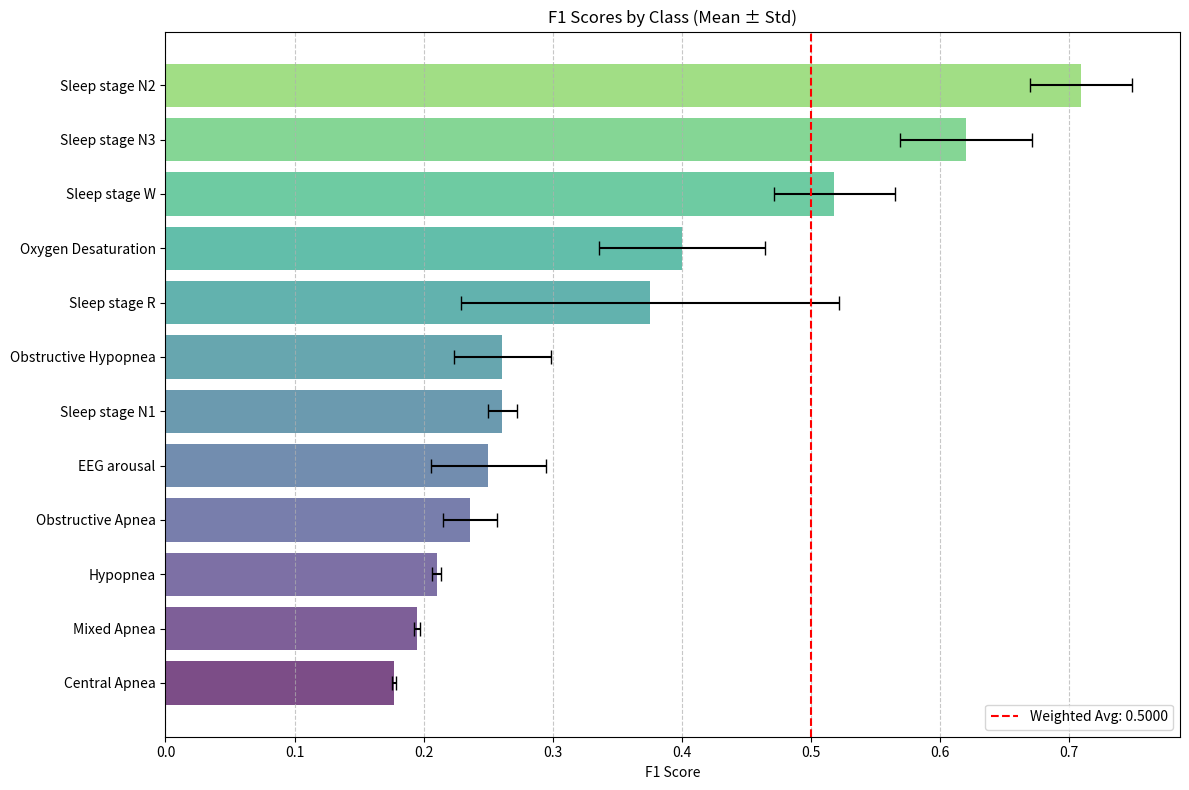

Reproduce this figure in Python. (Note: this script raises an exception after producing the figure.)
import numpy as np
import matplotlib.pyplot as plt
import json

# Dữ liệu giả lập dựa trên summary_results-2.json và thông tin từ thinking trace
class_names = [
    "Sleep stage W",
    "Sleep stage N1",
    "Sleep stage N2",
    "Sleep stage N3",
    "Sleep stage R",
    "Obstructive Apnea",
    "Obstructive Hypopnea",
    "Mixed Apnea",
    "Central Apnea",
    "Oxygen Desaturation",
    "EEG arousal",
    "Hypopnea"
]

f1_means = [0.518, 0.261, 0.709, 0.620, 0.375, 0.236, 0.261, 0.195, 0.177, 0.400, 0.250, 0.210]
f1_stds = [0.0471, 0.0115, 0.0393, 0.0511, 0.1465, 0.0209, 0.0372, 0.0022, 0.0012, 0.0646, 0.0446, 0.0036]

precisions = [0.35, 0.15, 0.55, 0.45, 0.25, 0.15, 0.15, 0.08, 0.07, 0.25, 0.15, 0.08]
recalls = [1.0, 1.0, 1.0, 1.0, 0.75, 0.55, 1.0, 0.80, 0.45, 1.0, 0.75, 0.55]

supports = [1000, 200, 1500, 800, 600, 50, 100, 20, 10, 300, 150, 50]

thresholds = [0.4, 0.3, 0.5, 0.6, 0.4, 0.2, 0.3, 0.25, 0.15, 0.35, 0.3, 0.25]

weighted_f1_mean = 0.50

# Hàm vẽ F1 Score Bar Chart
def create_f1_visualization(class_names, f1_means, f1_stds, weighted_f1_mean, output_dir="./"):
    plt.figure(figsize=(12, 8))
    
    # Sắp xếp các lớp theo F1 score
    sorted_indices = np.argsort(f1_means)
    sorted_names = [class_names[i] for i in sorted_indices]
    sorted_means = [f1_means[i] for i in sorted_indices]
    sorted_stds = [f1_stds[i] for i in sorted_indices]
    
    colors = plt.cm.viridis(np.linspace(0, 0.8, len(class_names)))
    
    plt.barh(range(len(sorted_names)), sorted_means, xerr=sorted_stds, 
             color=colors, alpha=0.7, ecolor='black', capsize=5)
    
    plt.yticks(range(len(sorted_names)), sorted_names)
    plt.xlabel('F1 Score')
    plt.title('F1 Scores by Class (Mean ± Std)')
    plt.grid(axis='x', linestyle='--', alpha=0.7)
    
    # Thêm đường trung bình có trọng số
    plt.axvline(x=weighted_f1_mean, color='r', linestyle='--', 
                label=f'Weighted Avg: {weighted_f1_mean:.4f}')
    plt.legend()
    
    plt.tight_layout()
    plt.savefig(f'{output_dir}f1_scores_by_class.png', dpi=300)
    plt.close()

# Hàm vẽ Precision-Recall Scatter Plot
def create_pr_curve_visualization(class_names, precisions, recalls, supports, output_dir="./"):
    plt.figure(figsize=(10, 8))
    
    for i, class_name in enumerate(class_names):
        size = np.log(supports[i] + 1) * 20  # Kích thước điểm theo log của support
        plt.scatter(
            recalls[i], 
            precisions[i],
            s=size,
            alpha=0.7,
            label=f"{class_name} (n={supports[i]})"
        )
    
    plt.xlabel('Recall')
    plt.ylabel('Precision')
    plt.title('Precision vs Recall for Each Class')
    plt.grid(linestyle='--', alpha=0.7)
    plt.xlim(-0.05, 1.05)
    plt.ylim(-0.05, 1.05)
    
    # Thêm đường tham chiếu
    plt.plot([0, 1], [0, 1], 'k--', alpha=0.3)
    
    # Điều chỉnh chú thích
    plt.legend(fontsize='small', loc='lower left', bbox_to_anchor=(1, 0))
    
    plt.tight_layout()
    plt.savefig(f'{output_dir}precision_recall_scatter.png', dpi=300)
    plt.close()

# Hàm vẽ Class Balance Analysis Plot
def create_class_balance_visualization(class_names, supports, f1_scores, thresholds, output_dir="./"):
    total_samples = np.sum(supports)
    percentages = supports / total_samples * 100
    
    fig, (ax1, ax2) = plt.subplots(2, 1, figsize=(12, 10), gridspec_kw={'height_ratios': [3, 1]})
    
    # Biểu đồ cột phân bố lớp
    colors = plt.cm.viridis(np.linspace(0, 0.8, len(class_names)))
    ax1.bar(class_names, percentages, color=colors, alpha=0.7)
    
    # Thêm đường F1 scores
    ax1_twin = ax1.twinx()
    ax1_twin.plot(class_names, f1_scores, 'ro-', linewidth=2, markersize=8, alpha=0.7)
    
    ax1.set_ylabel('Class Distribution (%)')
    ax1_twin.set_ylabel('F1 Score', color='r')
    ax1_twin.tick_params(axis='y', labelcolor='r')
    ax1.set_title('Class Distribution and F1 Scores')
    
    # Xoay nhãn trục x nếu cần
    plt.setp(ax1.get_xticklabels(), rotation=45, horizontalalignment='right')
    
    # Biểu đồ ngưỡng tối ưu
    ax2.plot(class_names, thresholds, 'bo-', linewidth=2, markersize=8)
    ax2.axhline(y=0.5, color='k', linestyle='--', alpha=0.5, label='Default threshold')
    ax2.set_ylabel('Optimal Threshold')
    ax2.set_title('Optimized Classification Thresholds')
    
    plt.setp(ax2.get_xticklabels(), rotation=45, horizontalalignment='right')
    ax2.grid(axis='y', linestyle='--', alpha=0.7)
    ax2.legend()
    
    plt.tight_layout()
    plt.savefig(f'{output_dir}class_balance_analysis.png', dpi=300)
    plt.close()

# Chạy các hàm để vẽ biểu đồ
if __name__ == "__main__":
    output_dir = "./results/"  # Thay đổi đường dẫn nếu cần
    create_f1_visualization(class_names, f1_means, f1_stds, weighted_f1_mean, output_dir)
    create_pr_curve_visualization(class_names, precisions, recalls, supports, output_dir)
    create_class_balance_visualization(class_names, supports, f1_means, thresholds, output_dir)
    print("Đã tạo 3 biểu đồ thành công tại thư mục:", output_dir)